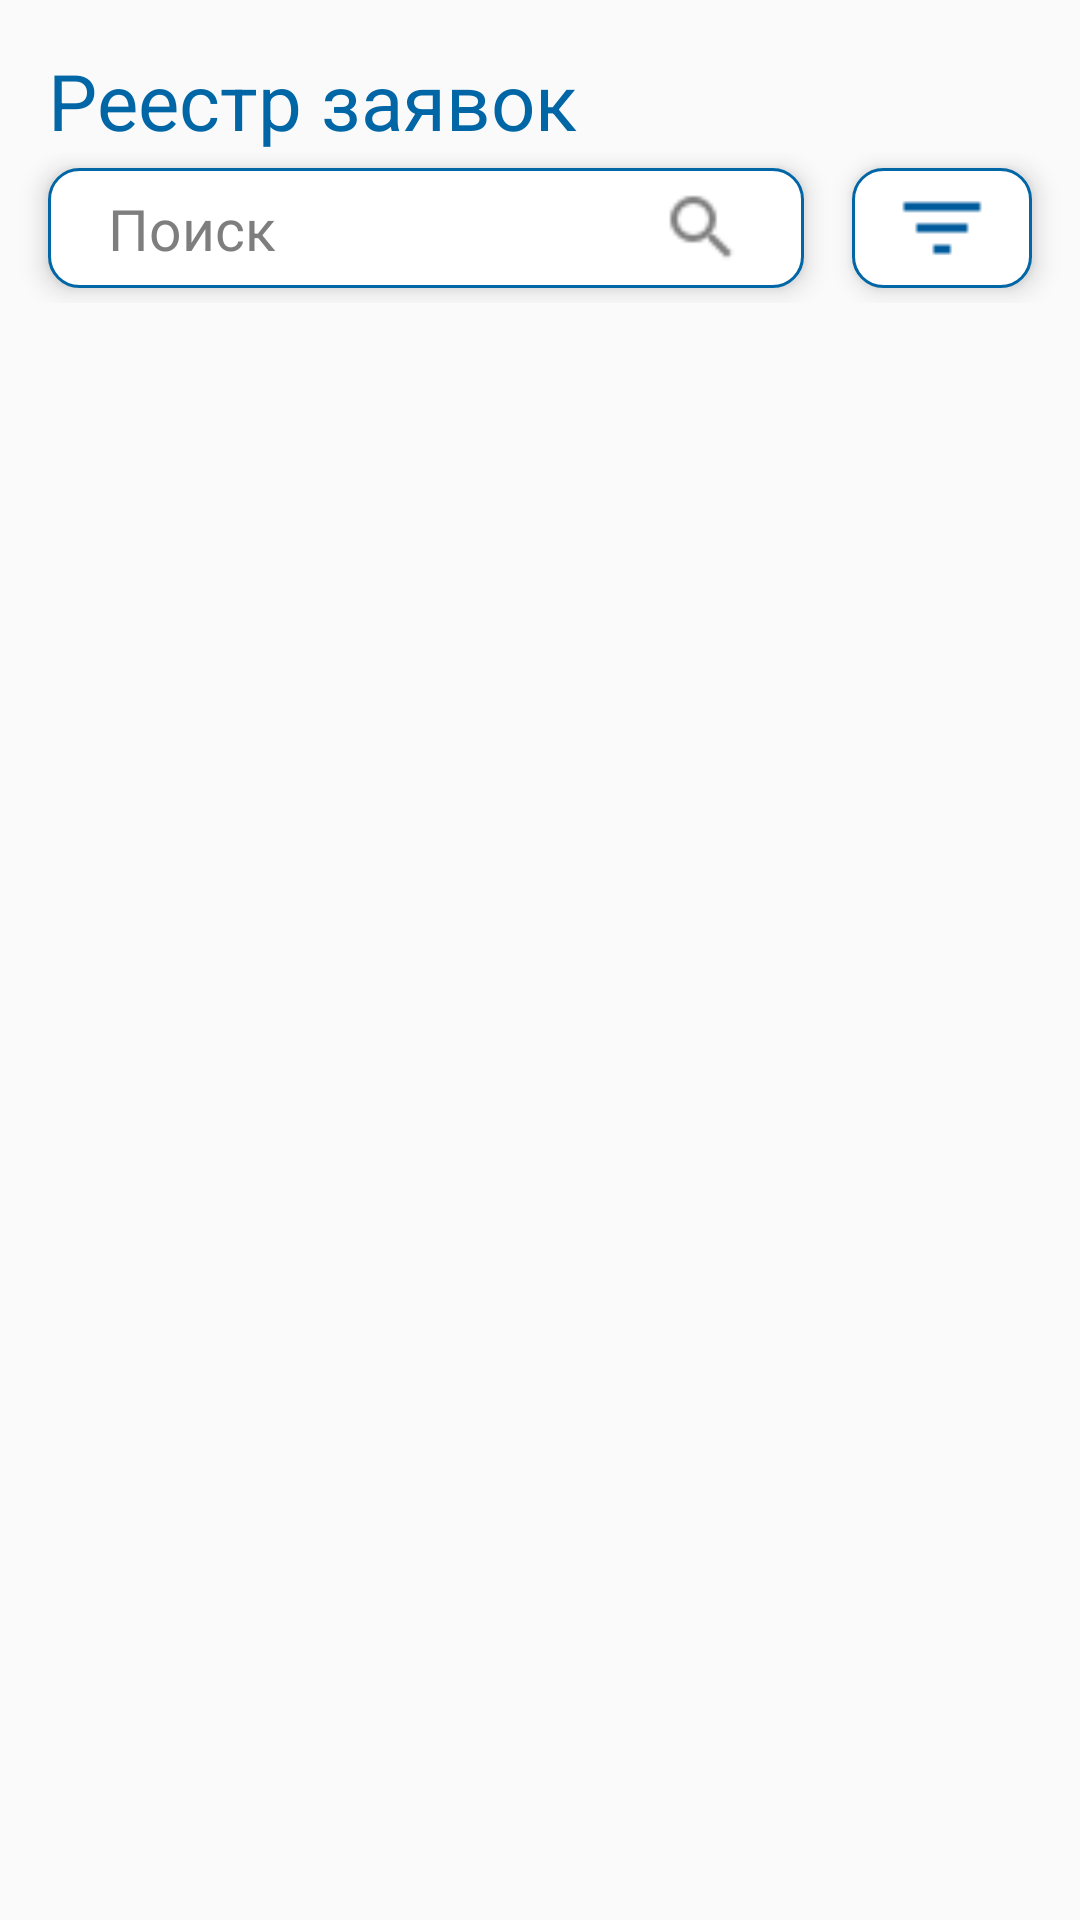

This screen was rendered from an Android layout file. Write that file and the resources it references.
<!-- AndroidManifest.xml: application theme Theme.ROSSETI -->
<!-- res/layout/fragment_reestr.xml -->
<?xml version="1.0" encoding="utf-8"?>
<androidx.constraintlayout.widget.ConstraintLayout xmlns:android="http://schemas.android.com/apk/res/android"
    xmlns:tools="http://schemas.android.com/tools"
    android:layout_width="match_parent"
    android:layout_height="match_parent"
    xmlns:app="http://schemas.android.com/apk/res-auto"
    tools:context=".ReestrsFragments.ReestrFragment">

    <TextView
        android:id="@+id/label"
        android:layout_width="wrap_content"
        android:layout_height="wrap_content"
        android:text="Реестр заявок"
        style="@style/text_blue_bold"
        android:textSize="26sp"
        app:layout_constraintTop_toTopOf="parent"
        app:layout_constraintStart_toStartOf="parent"
        android:layout_marginStart="16dp"
        android:layout_marginTop="16dp"
        />

    <androidx.constraintlayout.widget.ConstraintLayout
        android:id="@+id/constr"
        android:layout_width="0dp"
        android:layout_height="50dp"
        app:layout_constraintTop_toBottomOf="@id/label"
        app:layout_constraintStart_toStartOf="parent"
        app:layout_constraintEnd_toEndOf="parent"
        >


        <androidx.constraintlayout.widget.ConstraintLayout
            android:id="@+id/filter"
            app:layout_constraintTop_toTopOf="parent"
            app:layout_constraintBottom_toBottomOf="parent"
            app:layout_constraintEnd_toEndOf="parent"
            android:layout_width="60dp"
            android:background="@drawable/bg_border_1"
            android:layout_height="match_parent"
            android:elevation="5dp"
            android:layout_marginTop="5dp"
            android:layout_marginEnd="16dp"
            android:layout_marginBottom="5dp"
            >
            <ImageView
                android:layout_width="34dp"
                android:layout_height="34dp"
                android:src="@drawable/ic_filter_list"
                app:layout_constraintTop_toTopOf="parent"
                app:layout_constraintEnd_toEndOf="parent"
                app:layout_constraintStart_toStartOf="parent"
                app:layout_constraintBottom_toBottomOf="parent"/>

        </androidx.constraintlayout.widget.ConstraintLayout>

        <androidx.constraintlayout.widget.ConstraintLayout
            android:id="@+id/search"
            app:layout_constraintTop_toTopOf="parent"
            app:layout_constraintBottom_toBottomOf="parent"
            app:layout_constraintStart_toStartOf="parent"
            app:layout_constraintEnd_toStartOf="@id/filter"
            android:layout_width="0dp"
            android:background="@drawable/bg_border_1"
            android:layout_marginStart="16dp"
            android:layout_height="0dp"
            android:elevation="5dp"
            android:layout_marginTop="5dp"
            android:layout_marginEnd="16dp"
            android:layout_marginBottom="5dp"
            >
            <TextView
                android:id="@+id/search_text"
                android:layout_width="wrap_content"
                android:layout_height="wrap_content"
                app:layout_constraintTop_toTopOf="parent"
                app:layout_constraintStart_toStartOf="parent"
                app:layout_constraintBottom_toBottomOf="parent"
                android:text="Поиск"
                style="@style/text_gray_demi"
                android:layout_marginStart="20dp"
                android:textSize="19sp"/>

            <ImageView
                app:layout_constraintTop_toTopOf="parent"
                app:layout_constraintEnd_toEndOf="parent"
                app:layout_constraintBottom_toBottomOf="parent"
                android:src="@drawable/ic_search"
                android:layout_width="28dp"
                android:layout_height="28dp"
                android:layout_marginEnd="20dp"/>


        </androidx.constraintlayout.widget.ConstraintLayout>

    </androidx.constraintlayout.widget.ConstraintLayout>

    <androidx.recyclerview.widget.RecyclerView
        android:id="@+id/recycler_reestr"
        android:layout_width="match_parent"
        android:layout_height="0dp"
        app:layout_constraintTop_toBottomOf="@id/constr"
        app:layout_constraintBottom_toBottomOf="parent"
        android:layout_marginBottom="60dp"
        android:layout_marginTop="10dp"/>

</androidx.constraintlayout.widget.ConstraintLayout>
<!-- resources referenced by this layout -->
<resources>
  <!-- drawable bg_border_1 (drawable) -->
  <?xml version="1.0" encoding="utf-8"?>
  <selector xmlns:android="http://schemas.android.com/apk/res/android">
      <item>
          <shape android:shape="rectangle">
              <solid android:color="#FFF"/>
              <corners android:radius="10dp"/>
              <stroke android:width="1dp" android:color="#0066A6"/>
          </shape>
      </item>
  </selector>
  <!-- drawable ic_filter_list: png bitmap (drawable, 232 bytes) -->
  <!-- drawable ic_search: png bitmap (drawable, 592 bytes) -->
  <style name="text_blue_bold">
          <item name="fontFamily">@font/avenir_bold</item>
          <item name="android:textColor">@color/blue</item>
      </style>
  <style name="text_gray_demi">
          <item name="fontFamily">@font/avenir_demi</item>
          <item name="android:textColor">@color/gray</item>
      </style>
  <style name="Theme.ROSSETI" parent="Theme.AppCompat.Light.NoActionBar">
          
          <item name="colorPrimary">@color/blue</item>
          <item name="colorPrimaryVariant">@color/blue</item>
          <item name="colorOnPrimary">@color/white</item>
          
          <item name="colorSecondary">@color/blue</item>
          <item name="colorSecondaryVariant">@color/blue</item>
          <item name="colorOnSecondary">@color/blue</item>
          
          <item name="android:statusBarColor" tools:targetApi="l">?attr/colorPrimaryVariant</item>
          
      </style>
  <color name="blue">#0066A6</color>
  <color name="gray">#7E7E7E</color>
  <color name="white">#FFFFFFFF</color>
</resources>
